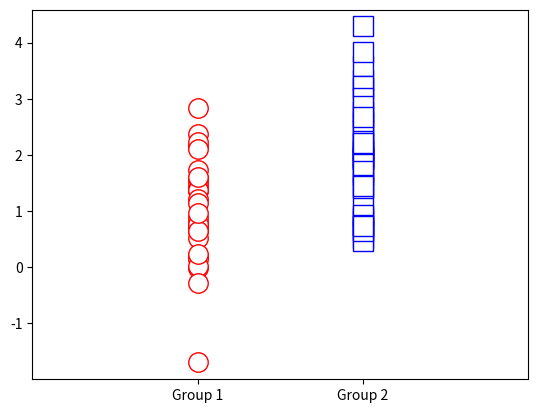
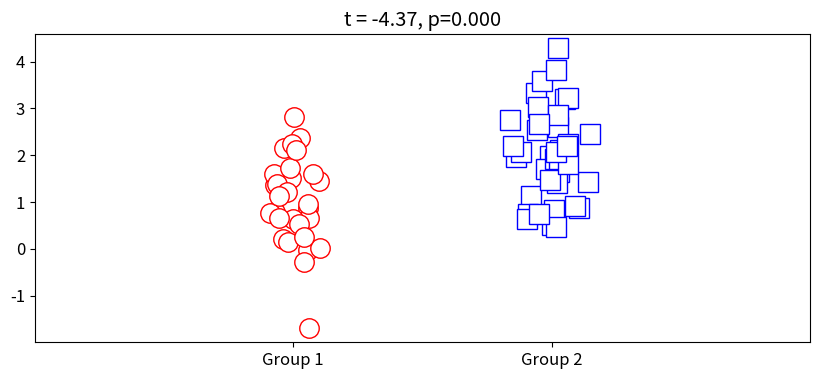

These figures' Python source, in order:
#!/usr/bin/env python
# coding: utf-8

# # COURSE: A deep understanding of deep learning
# ## SECTION: Math prerequisites
# ### LECTURE: The t-test
# [redacted]
# [redacted]

# In[ ]:


# import libraries
import numpy as np
import matplotlib.pyplot as plt

# NEW!
import scipy.stats as stats


# In[ ]:


# parameters
n1 = 30   # samples in dataset 1
n2 = 40   # ...and 2
mu1 = 1   # population mean in dataset 1
mu2 = 2   # population mean in dataset 2

# generate the data
data1 = mu1 + np.random.randn(n1)
data2 = mu2 + np.random.randn(n2)



# plot them
plt.plot(np.zeros(n1),data1,'ro',markerfacecolor='w',markersize=14)
plt.plot(np.ones(n2), data2,'bs',markerfacecolor='w',markersize=14)
plt.xlim([-1,2])
plt.xticks([0,1],labels=['Group 1','Group 2'])
plt.show()


# In[ ]:


# t-test via stats package

# _ind = independent samples
t,p = stats.ttest_ind(data1,data2)
print(t)
print(p)


# In[ ]:


# common way to show t-test results in a plot
fig = plt.figure(figsize=(10,4))
plt.rcParams.update({'font.size':12}) # change the font size

plt.plot(0+np.random.randn(n1)/15, data1, 'ro',markerfacecolor='w',markersize=14)
plt.plot(1+np.random.randn(n2)/15, data2, 'bs',markerfacecolor='w',markersize=14)
plt.xlim([-1,2])
plt.xticks([0,1],labels=['Group 1','Group 2'])

# set the title to include the t-value and p-value
plt.title(f't = {t:.2f}, p={p:.3f}')

plt.show()


# In[ ]:





# In[ ]:




